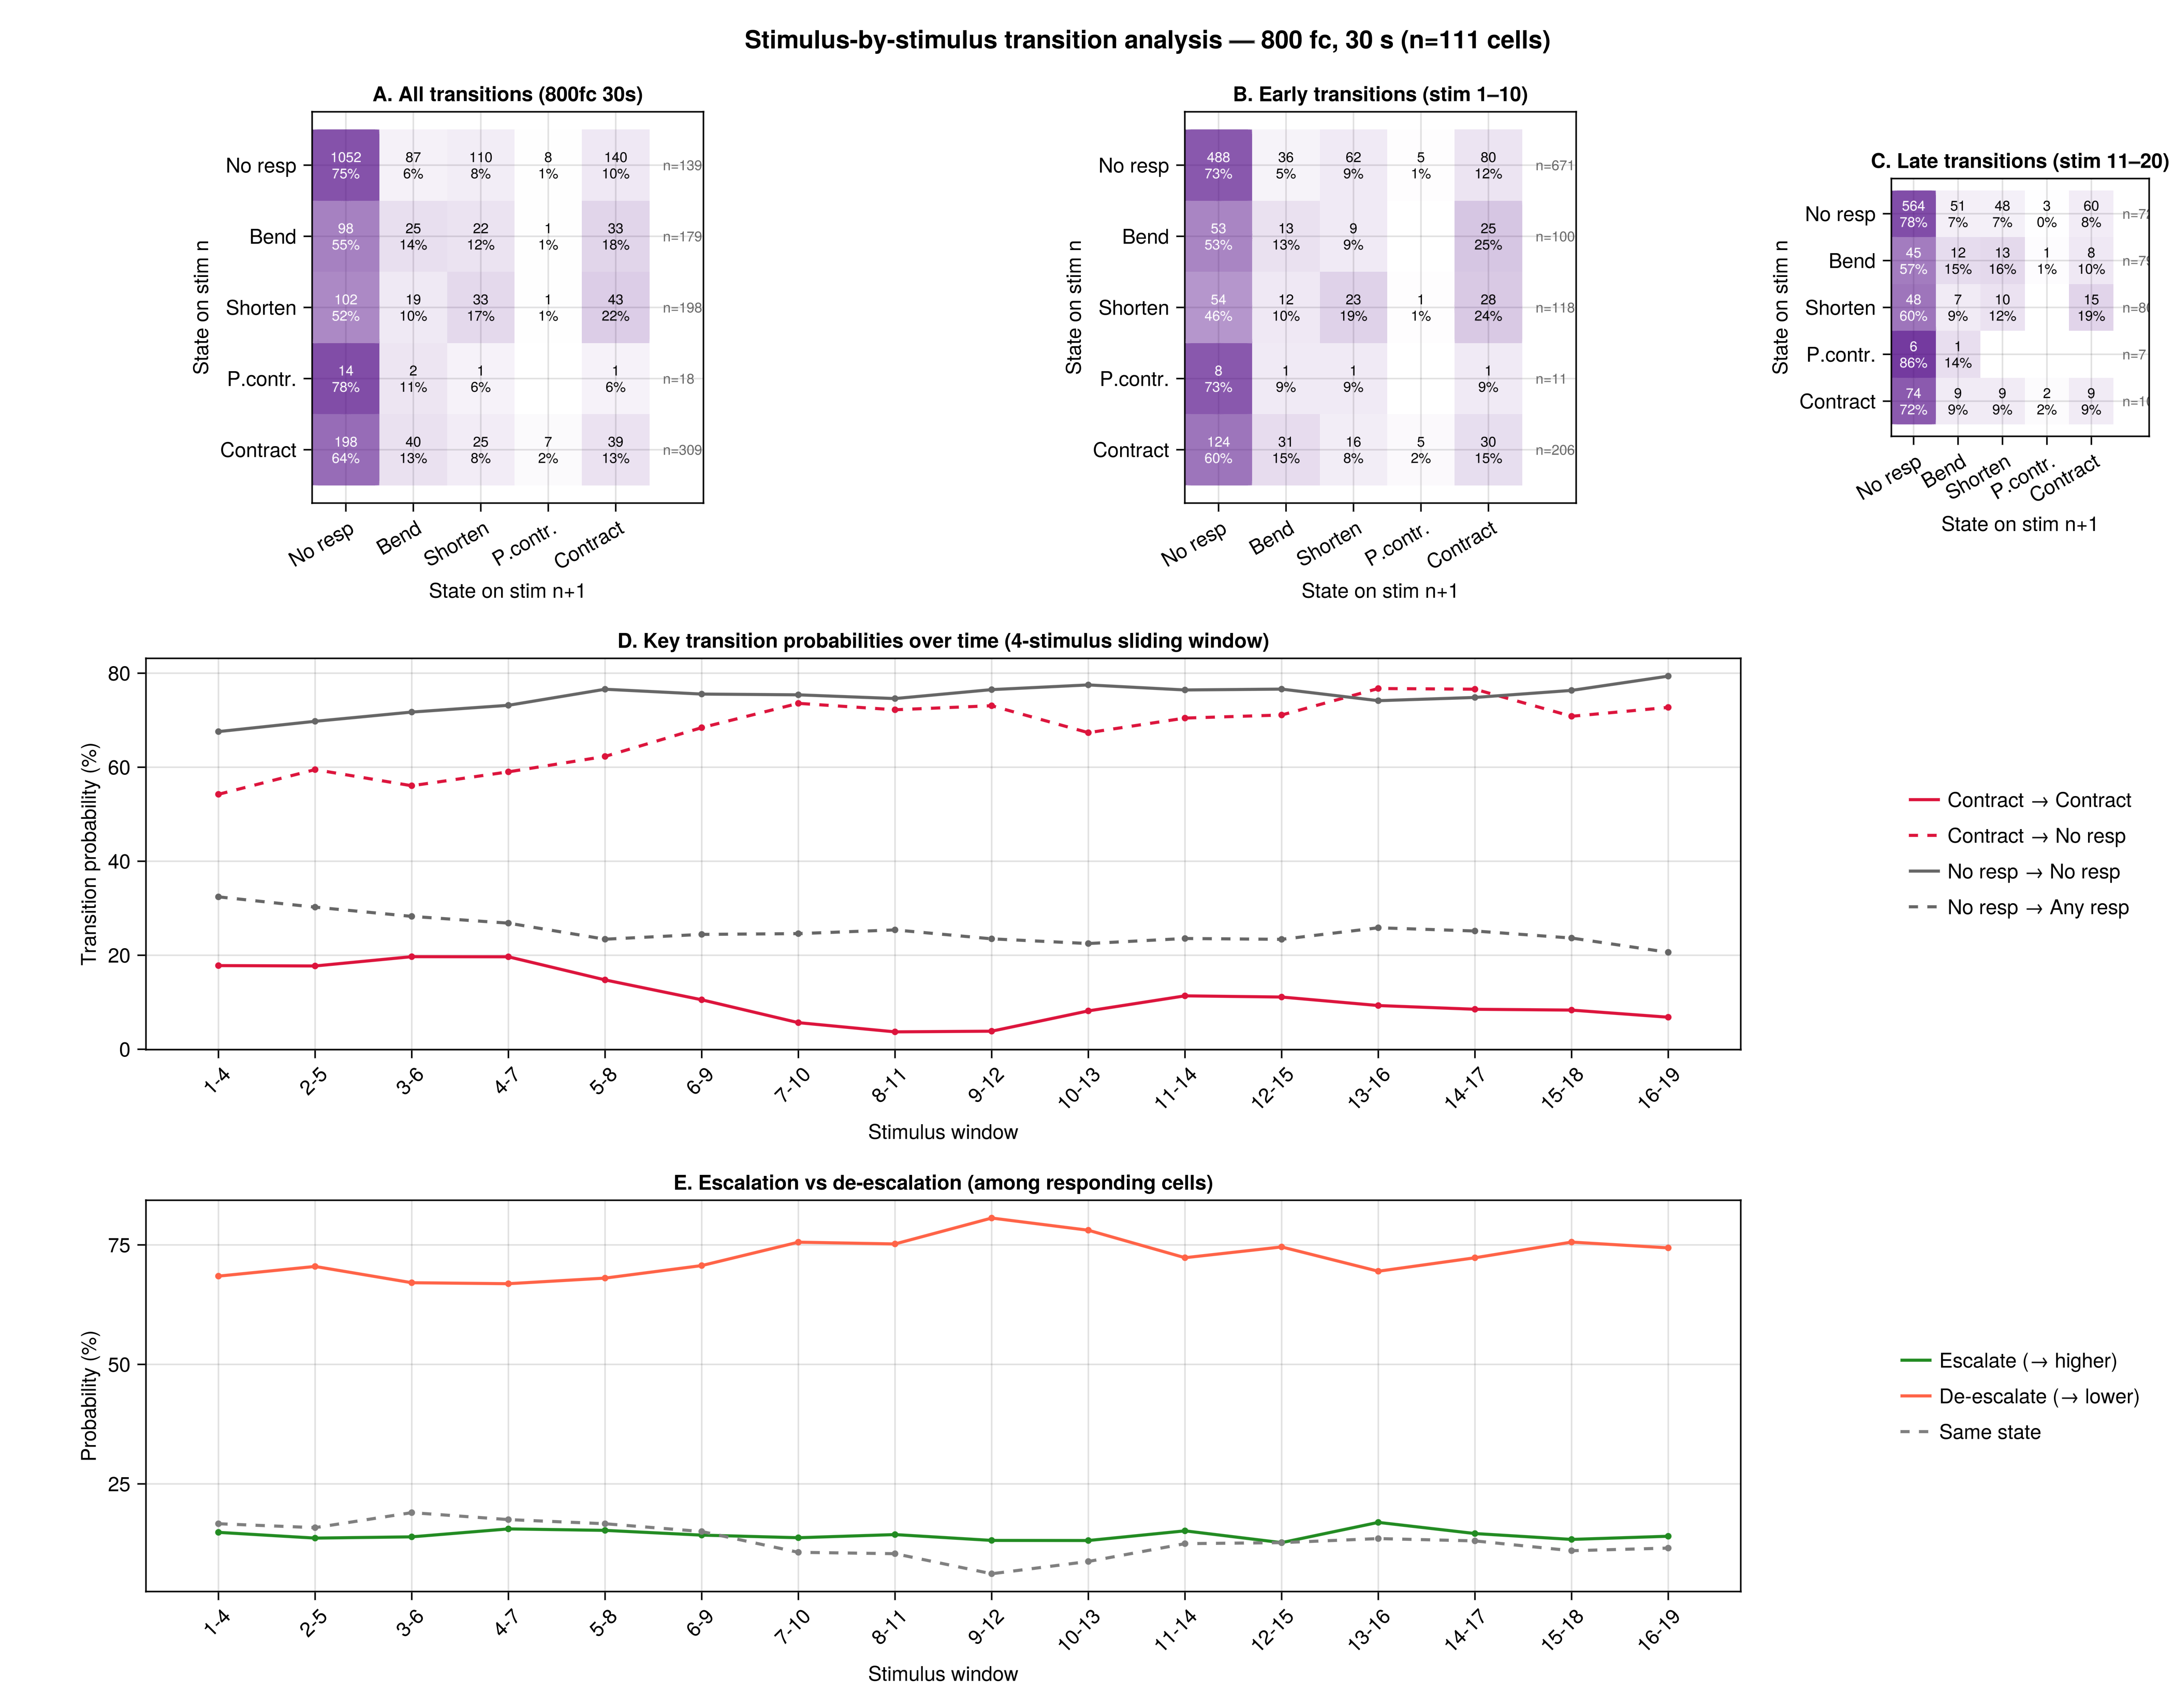

Write Julia code to recreate this figure.
using CSV, DataFrames, Statistics, GLMakie

GLMakie.activate!(visible = false)

df = CSV.read("../../data/light_variation0814.csv", DataFrame)
df = subset(df, :response => x -> .!isnan.(x),
            :trial => x -> x .== 1,
            :light_level => x -> x .== 13080,
            :light_duration => x -> x .== 30)

subtypes = [:bend, :shorten, :partial_contract, :contract]
labels   = ["Bend", "Shorten", "P.contract", "Contract"]
colors   = [:steelblue, :mediumpurple, :orange, :crimson]

function cell_state(row)
    row.response == 0.0 && return 0
    row.contract == 1.0 && return 4
    row.partial_contract == 1.0 && return 3
    row.shorten == 1.0 && return 2
    row.bend == 1.0 && return 1
    return 0
end

df.state = [cell_state(row) for row in eachrow(df)]
df.cell_id = collect(zip(df.fold_name, df.cell_number))
cells = unique(df.cell_id)
n_cells = length(cells)

state_labels = ["No resp", "Bend", "Shorten", "P.contr.", "Contract"]
n_states = 5

# --- Build transition counts for consecutive stimuli ---
# P(state on stim n+1 | state on stim n), pooled across all cells and all consecutive pairs
trans_all = zeros(Int, n_states, n_states)

for c in cells
    crows = sort(subset(df, :cell_id => x -> x .== Ref(c)), :stimulus)
    for i in 1:(nrow(crows)-1)
        from = crows.state[i] + 1
        to   = crows.state[i+1] + 1
        trans_all[from, to] += 1
    end
end

trans_pct_all = zeros(n_states, n_states)
for i in 1:n_states
    rt = sum(trans_all[i, :])
    if rt > 0
        trans_pct_all[i, :] = trans_all[i, :] ./ rt .* 100
    end
end

# --- Split into early (stim 1-10 → 2-11) and late (stim 10-19 → 11-20) ---
trans_early = zeros(Int, n_states, n_states)
trans_late  = zeros(Int, n_states, n_states)

for c in cells
    crows = sort(subset(df, :cell_id => x -> x .== Ref(c)), :stimulus)
    for i in 1:(nrow(crows)-1)
        s = crows.stimulus[i]
        from = crows.state[i] + 1
        to   = crows.state[i+1] + 1
        if s <= 10
            trans_early[from, to] += 1
        else
            trans_late[from, to] += 1
        end
    end
end

trans_pct_early = zeros(n_states, n_states)
trans_pct_late  = zeros(n_states, n_states)
for i in 1:n_states
    re = sum(trans_early[i, :])
    rl = sum(trans_late[i, :])
    if re > 0; trans_pct_early[i, :] = trans_early[i, :] ./ re .* 100; end
    if rl > 0; trans_pct_late[i, :]  = trans_late[i, :]  ./ rl .* 100; end
end

# --- Key transition probabilities over time (sliding window of 4 consecutive pairs) ---
# Track: P(no resp on n+1 | contract on n), P(contract on n+1 | contract on n),
#        P(no resp on n+1 | no resp on n), P(any resp on n+1 | no resp on n)

windows = [(s, s+3) for s in 1:16]
win_labels = ["$(w[1])-$(w[2])" for w in windows]

p_contract_to_norsp = Float64[]
p_contract_to_contract = Float64[]
p_norsp_to_norsp = Float64[]
p_norsp_to_anyresp = Float64[]
p_contract_to_lower = Float64[]

for (lo, hi) in windows
    local tc = zeros(Int, n_states, n_states)
    for c in cells
        crows = sort(subset(df, :cell_id => x -> x .== Ref(c)), :stimulus)
        for i in 1:(nrow(crows)-1)
            s = crows.stimulus[i]
            if s >= lo && s <= hi
                from = crows.state[i] + 1
                to   = crows.state[i+1] + 1
                tc[from, to] += 1
            end
        end
    end

    # Contract (state 5) → no resp (state 1)
    rc = sum(tc[5, :])
    push!(p_contract_to_norsp, rc > 0 ? tc[5, 1] / rc * 100 : NaN)
    push!(p_contract_to_contract, rc > 0 ? tc[5, 5] / rc * 100 : NaN)
    push!(p_contract_to_lower, rc > 0 ? sum(tc[5, 1:4]) / rc * 100 : NaN)

    # No resp (state 1) → no resp
    rn = sum(tc[1, :])
    push!(p_norsp_to_norsp, rn > 0 ? tc[1, 1] / rn * 100 : NaN)
    push!(p_norsp_to_anyresp, rn > 0 ? sum(tc[1, 2:5]) / rn * 100 : NaN)
end

# --- Figure ---
fig = Figure(size = (1400, 1100), fontsize = 13)

function draw_heatmap!(ax, trans, trans_pct, title_str)
    ax.title = title_str
    ax.xlabel = "State on stim n+1"
    ax.ylabel = "State on stim n"
    ax.xticks = (1:n_states, state_labels)
    ax.yticks = (1:n_states, state_labels)
    ax.yreversed = true
    ax.aspect = 1
    ax.xticklabelrotation = π/6

    for i in 1:n_states, j in 1:n_states
        val = trans_pct[i, j]
        poly!(ax, Rect(j - 0.5, i - 0.5, 1, 1),
            color = (:indigo, val / 100 * 0.9))
        count = trans[i, j]
        if count > 0
            text!(ax, j, i, text = "$(count)\n$(round(Int, val))%",
                align = (:center, :center), fontsize = 9,
                color = val > 40 ? :white : :black)
        end
    end
    for i in 1:n_states
        text!(ax, n_states + 0.7, i,
            text = "n=$(sum(trans[i,:]))",
            align = (:left, :center), fontsize = 9, color = :gray40)
    end
    xlims!(ax, 0.5, n_states + 1.3)
end

# Row 1: Three heatmaps
ax1 = Axis(fig[1, 1])
draw_heatmap!(ax1, trans_all, trans_pct_all, "A. All transitions (800fc 30s)")

ax2 = Axis(fig[1, 2])
draw_heatmap!(ax2, trans_early, trans_pct_early, "B. Early transitions (stim 1–10)")

ax3 = Axis(fig[1, 3])
draw_heatmap!(ax3, trans_late, trans_pct_late, "C. Late transitions (stim 11–20)")

# Row 2: Transition probability dynamics
ax4 = Axis(fig[2, 1:2],
    title = "D. Key transition probabilities over time (4-stimulus sliding window)",
    xlabel = "Stimulus window",
    ylabel = "Transition probability (%)",
    xticks = (1:length(windows), win_labels),
    xticklabelrotation = π/4)

xs = collect(1:length(windows))
lines!(ax4, xs, p_contract_to_norsp, color = :crimson, linewidth = 2, linestyle = :dash)
scatter!(ax4, xs, p_contract_to_norsp, color = :crimson, markersize = 6)

lines!(ax4, xs, p_contract_to_contract, color = :crimson, linewidth = 2)
scatter!(ax4, xs, p_contract_to_contract, color = :crimson, markersize = 6)

lines!(ax4, xs, p_norsp_to_norsp, color = :gray40, linewidth = 2)
scatter!(ax4, xs, p_norsp_to_norsp, color = :gray40, markersize = 6)

lines!(ax4, xs, p_norsp_to_anyresp, color = :gray40, linewidth = 2, linestyle = :dash)
scatter!(ax4, xs, p_norsp_to_anyresp, color = :gray40, markersize = 6)

Legend(fig[2, 3],
    [LineElement(color = :crimson, linewidth = 2),
     LineElement(color = :crimson, linewidth = 2, linestyle = :dash),
     LineElement(color = :gray40, linewidth = 2),
     LineElement(color = :gray40, linewidth = 2, linestyle = :dash)],
    ["Contract → Contract",
     "Contract → No resp",
     "No resp → No resp",
     "No resp → Any resp"],
    framevisible = false)

# Row 3: Escalation vs de-escalation over time
p_escalate   = Float64[]  # P(higher state on n+1 | responding on n)
p_deescalate = Float64[]  # P(lower state on n+1 | responding on n)
p_same       = Float64[]

for (lo, hi) in windows
    local esc = 0
    local deesc = 0
    local same = 0
    local total = 0
    for c in cells
        crows = sort(subset(df, :cell_id => x -> x .== Ref(c)), :stimulus)
        for i in 1:(nrow(crows)-1)
            s = crows.stimulus[i]
            if s >= lo && s <= hi && crows.state[i] > 0
                total += 1
                if crows.state[i+1] > crows.state[i]
                    esc += 1
                elseif crows.state[i+1] < crows.state[i]
                    deesc += 1
                else
                    same += 1
                end
            end
        end
    end
    push!(p_escalate, total > 0 ? esc / total * 100 : NaN)
    push!(p_deescalate, total > 0 ? deesc / total * 100 : NaN)
    push!(p_same, total > 0 ? same / total * 100 : NaN)
end

ax5 = Axis(fig[3, 1:2],
    title = "E. Escalation vs de-escalation (among responding cells)",
    xlabel = "Stimulus window",
    ylabel = "Probability (%)",
    xticks = (1:length(windows), win_labels),
    xticklabelrotation = π/4)

lines!(ax5, xs, p_escalate, color = :forestgreen, linewidth = 2)
scatter!(ax5, xs, p_escalate, color = :forestgreen, markersize = 6)
lines!(ax5, xs, p_deescalate, color = :tomato, linewidth = 2)
scatter!(ax5, xs, p_deescalate, color = :tomato, markersize = 6)
lines!(ax5, xs, p_same, color = :gray50, linewidth = 2, linestyle = :dash)
scatter!(ax5, xs, p_same, color = :gray50, markersize = 6)

Legend(fig[3, 3],
    [LineElement(color = :forestgreen, linewidth = 2),
     LineElement(color = :tomato, linewidth = 2),
     LineElement(color = :gray50, linewidth = 2, linestyle = :dash)],
    ["Escalate (→ higher)",
     "De-escalate (→ lower)",
     "Same state"],
    framevisible = false)

Label(fig[0, 1:3],
    "Stimulus-by-stimulus transition analysis — 800 fc, 30 s (n=$n_cells cells)",
    fontsize = 16, font = :bold)

save("transition_probabilities.png", fig, px_per_unit = 3)
println("Saved transition_probabilities.png")

# --- Print key findings ---
println("\n=== Overall transition matrix (row → col) ===")
for i in 1:n_states
    vals = join(["$(state_labels[j]):$(round(Int, trans_pct_all[i,j]))%" for j in 1:n_states], "  ")
    println("  $(state_labels[i]) → $vals  (n=$(sum(trans_all[i,:])))")
end

println("\n=== Key persistence probabilities ===")
println("  P(contract → contract): $(round(trans_pct_all[5,5], digits=1))%")
println("  P(no resp → no resp):   $(round(trans_pct_all[1,1], digits=1))%")
println("  P(contract → no resp):  $(round(trans_pct_all[5,1], digits=1))%")
println("  P(no resp → any resp):  $(round(100 - trans_pct_all[1,1], digits=1))%")

println("\n=== Early vs Late ===")
println("  Early P(contract→contract): $(round(trans_pct_early[5,5], digits=1))%")
println("  Late  P(contract→contract): $(round(trans_pct_late[5,5], digits=1))%")
println("  Early P(no resp→no resp):   $(round(trans_pct_early[1,1], digits=1))%")
println("  Late  P(no resp→no resp):   $(round(trans_pct_late[1,1], digits=1))%")
